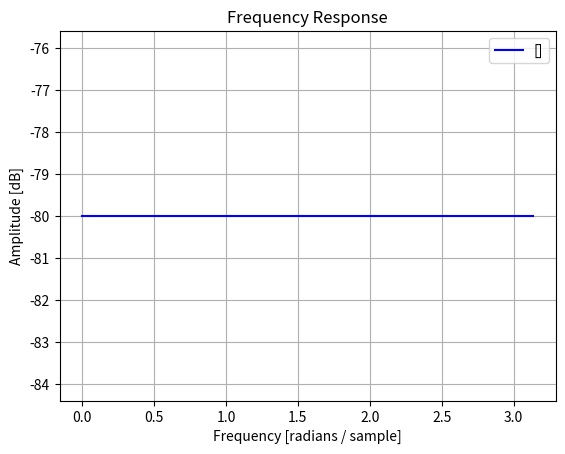

Reproduce this figure in Python.
import os
import sys

import matplotlib.pyplot as plt
import numpy as np
from scipy.signal import freqz


def _plot_freqz(arr):
    arr_np = np.array(arr)
    arr_np = arr_np / (np.sum(arr_np) + 1e-10)
    w, h = freqz(arr_np)

    plt.title("Frequency Response")
    plt.plot(w, 20 * np.log10(abs(h) + 10e-5), "b", label=str(arr))
    plt.ylim([-50.0, 1.0])
    plt.ylabel("Amplitude [dB]")
    plt.xlabel("Frequency [radians / sample]")
    plt.grid()
    plt.legend()
    plt.axis("tight")

    if not os.path.exists("./out"):
        os.makedirs("./out")
    plt.savefig(f"./out/freqz_{arr}.png")


if __name__ == "__main__":
    arr = list(map(int, sys.argv[1:]))
    _plot_freqz(arr)
